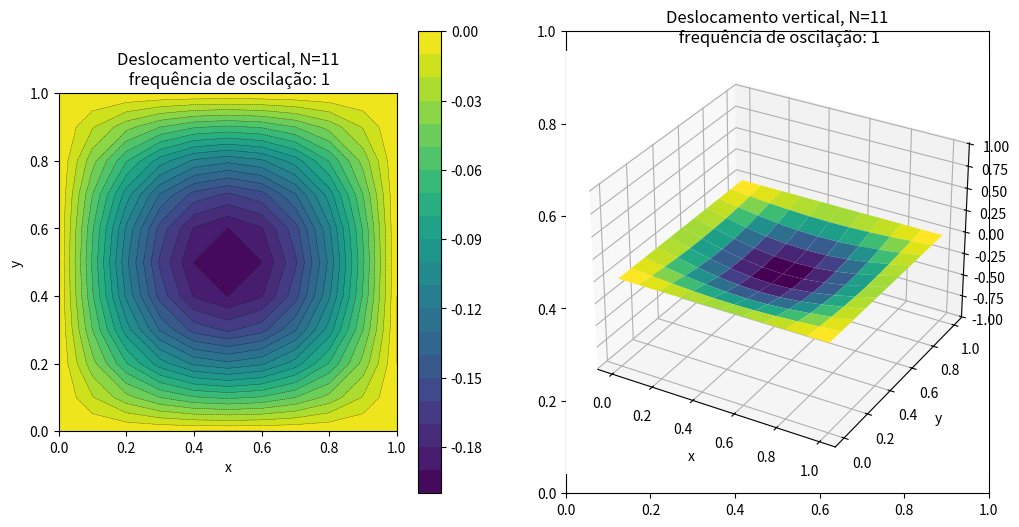
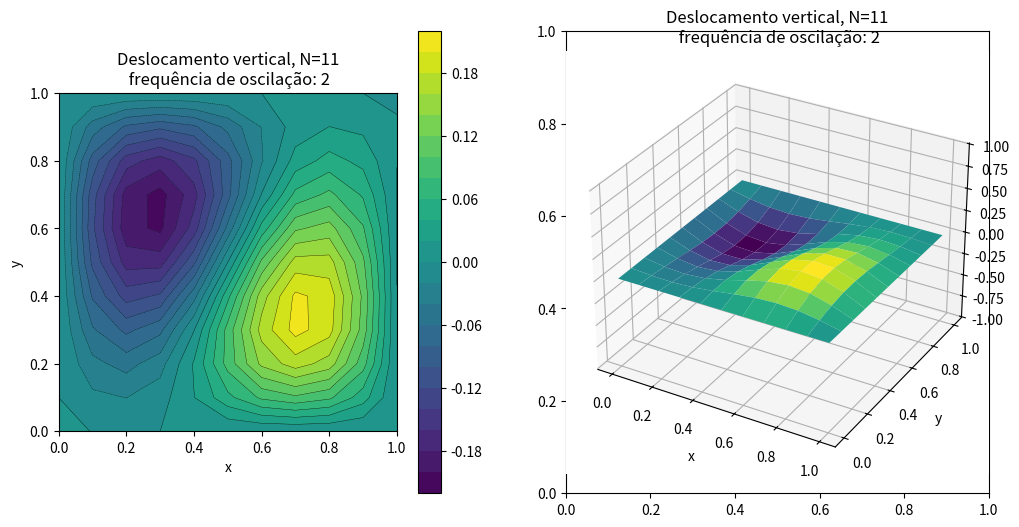
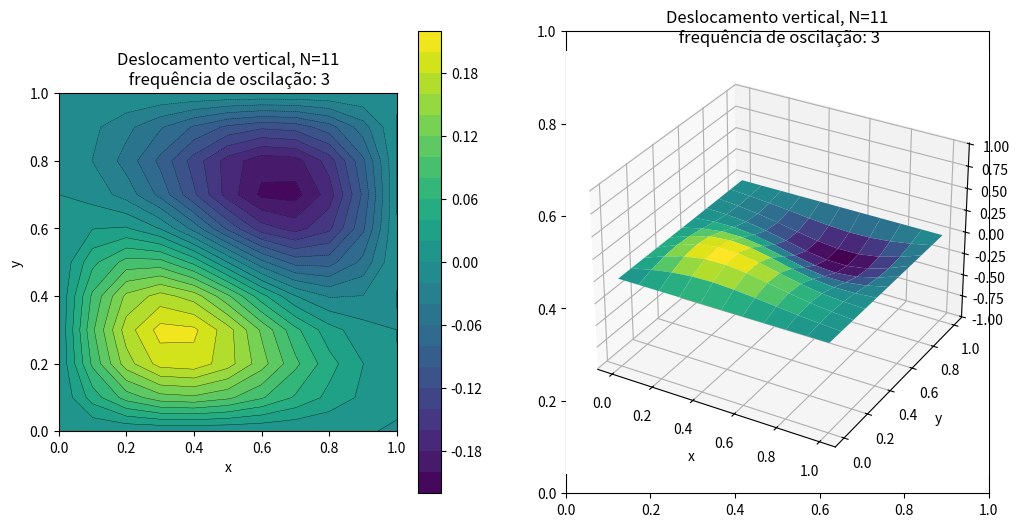
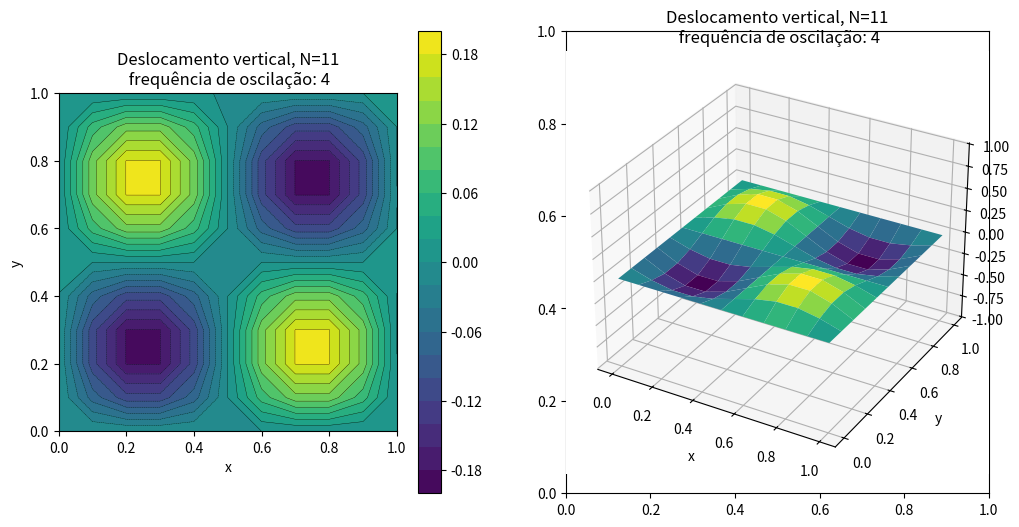
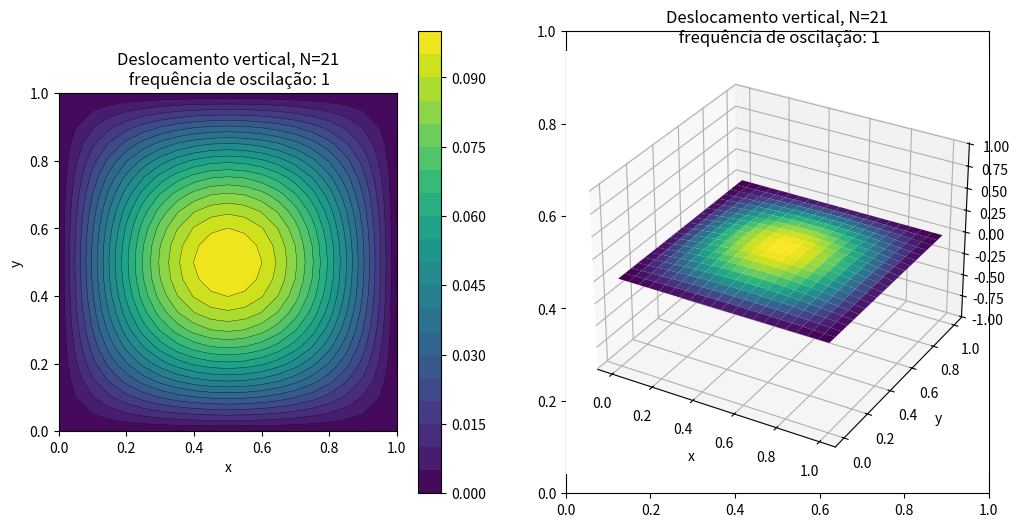
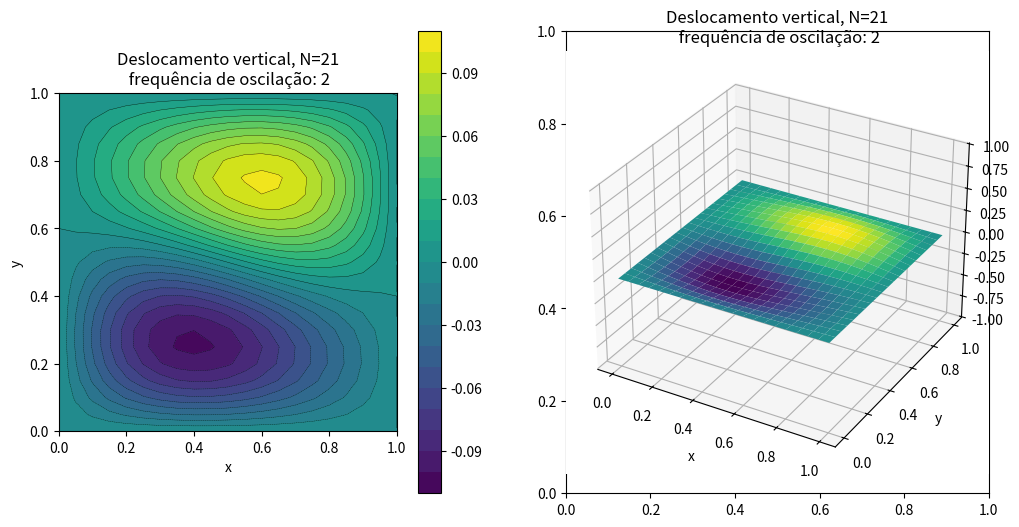
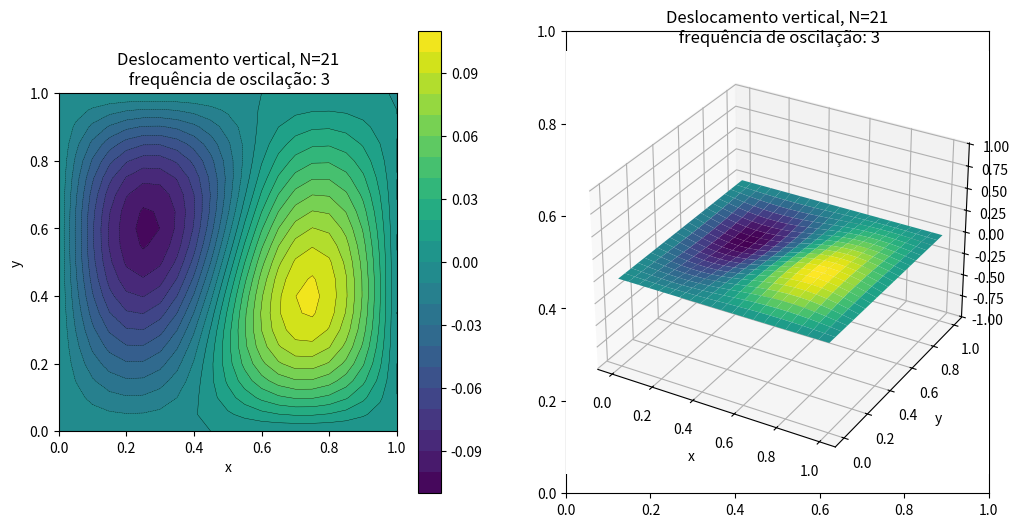
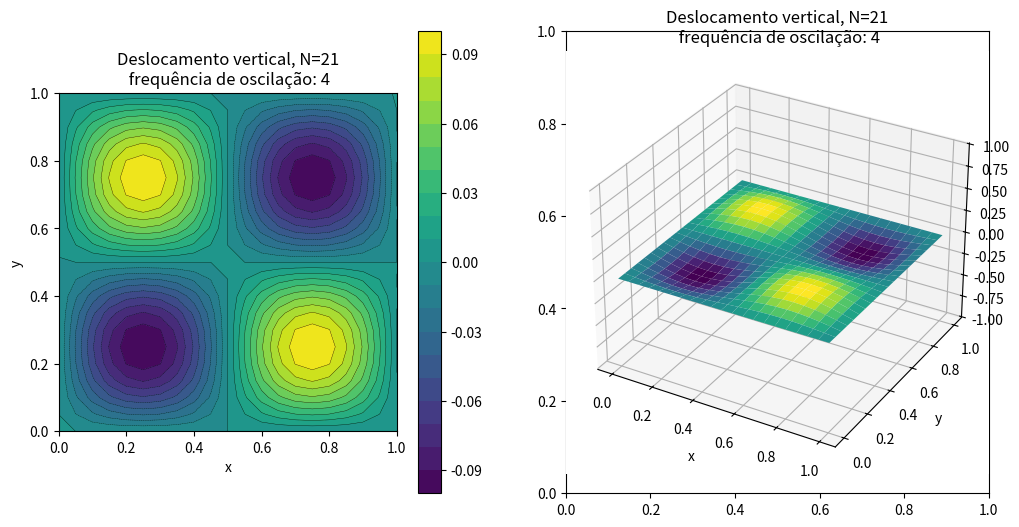
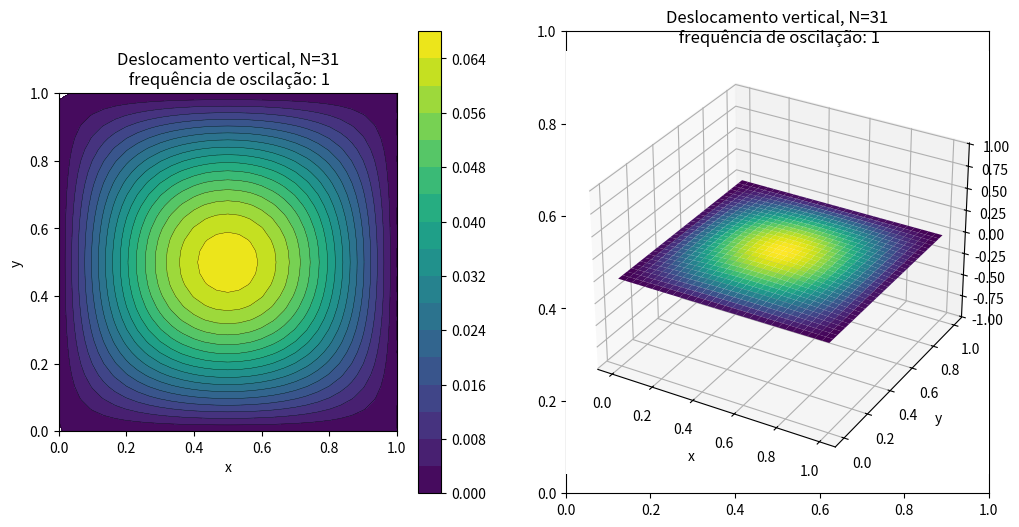
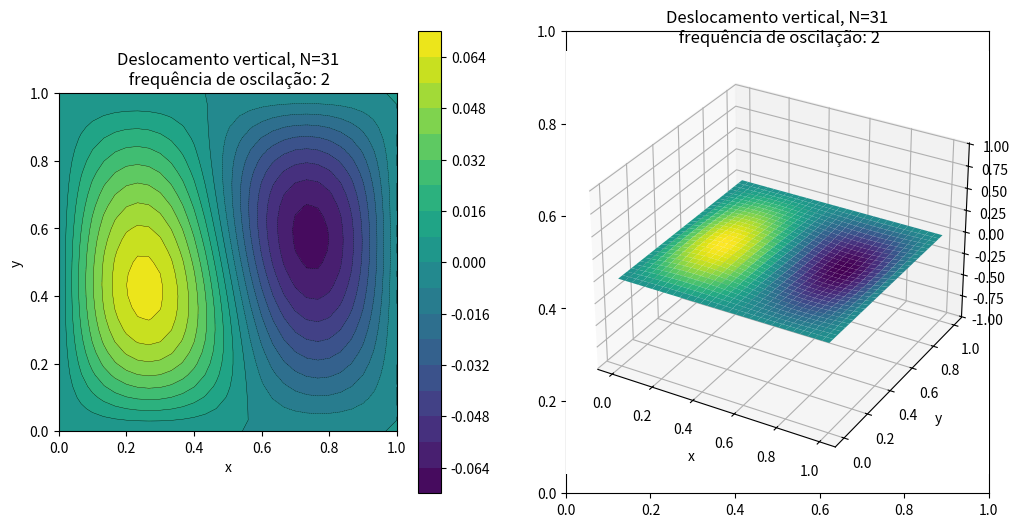
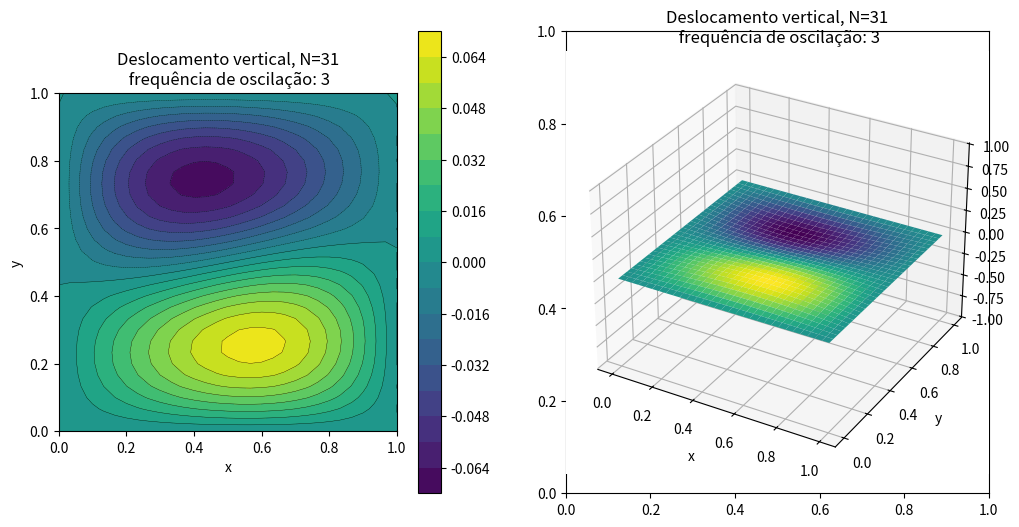
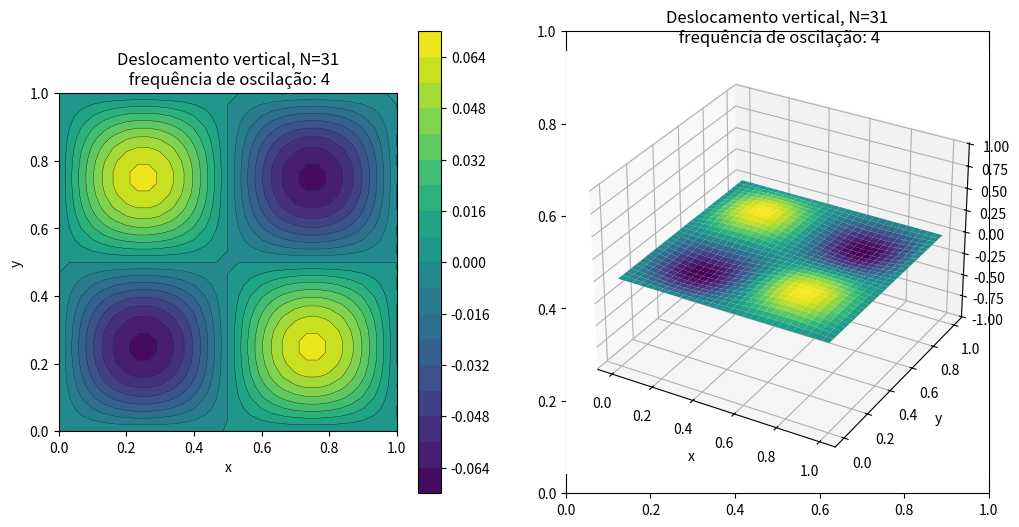
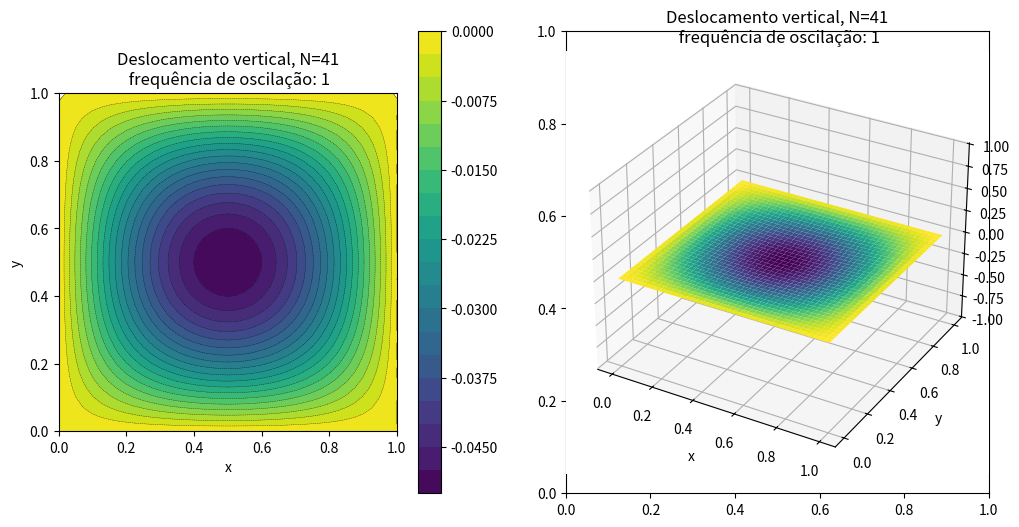
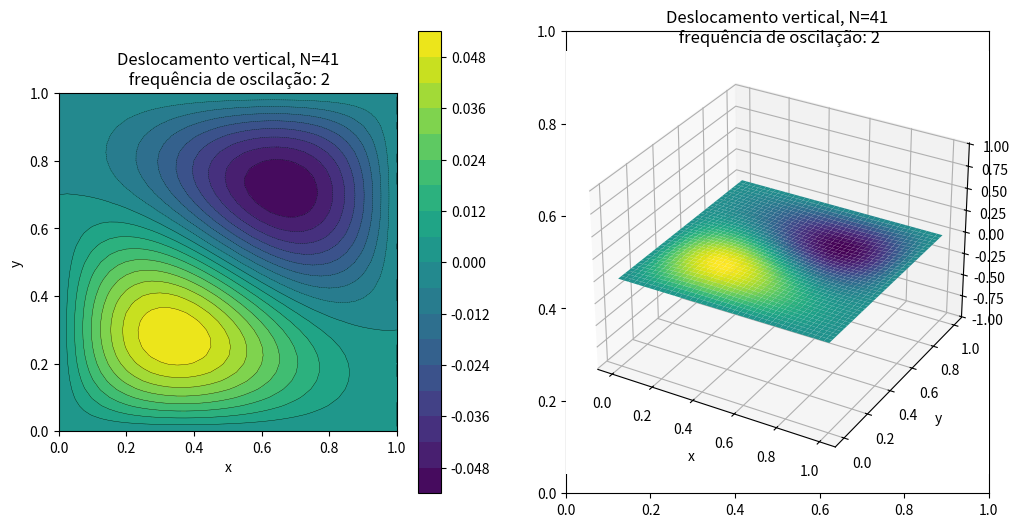
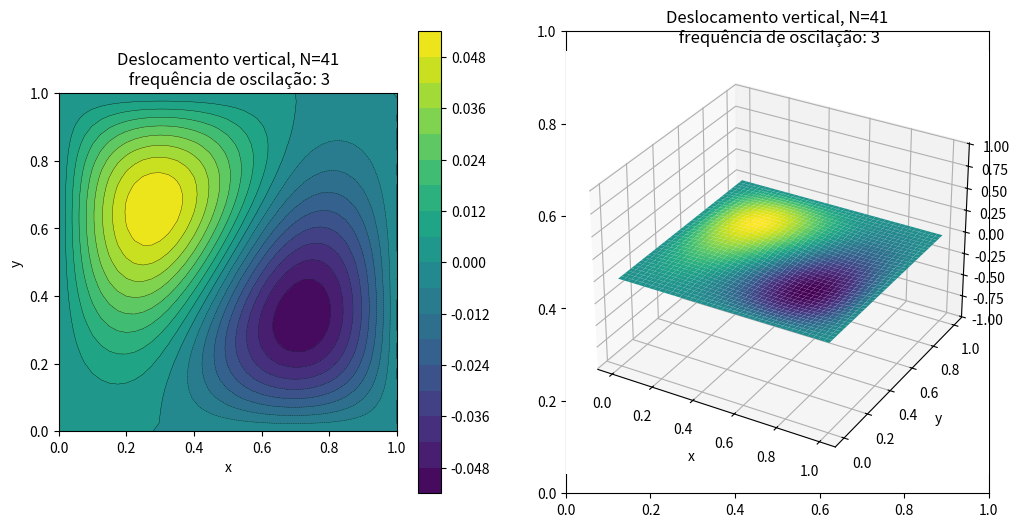
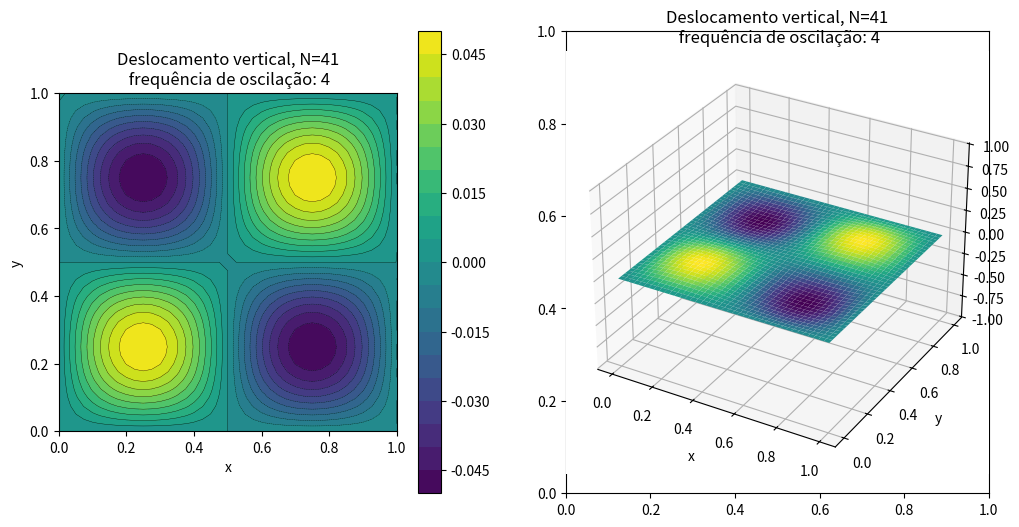

These charts were generated, in order, by the following Python code:
import numpy as np
import scipy.sparse
import matplotlib.pylab as plt
from matplotlib import cm
import matplotlib.animation as animation

# Converte as coordenadas (i, j) da grade para o índice do vetor correspondente
def ij2n(i, j, N1):
    return i + j * N1

def BuildMatrizesEigen(N1, N2, sigma, rho, e, delta):
    nunk = N1 * N2

    # Matriz de rigidez K: Construí-la como uma matriz esparsa
    d1 = 4.0 * np.ones(nunk)
    d2 = -np.ones(nunk - 1)
    d3 = -np.ones(nunk - N1)
    K = (sigma / delta**2) * scipy.sparse.diags([d3, d2, d1, d2, d3], [-N1, -1, 0, 1, N1], format='csr')

    # Forçar os autovalores associados aos pontos de fronteira a serem um número grande
    big_number = 10000
    Iden = big_number * scipy.sparse.identity(nunk, format='csr')

    # Lados verticais
    for k in range(0, N2):
        Ic = ij2n(0, k, N1)  # Esquerda
        K[Ic, :], K[:, Ic] = Iden[Ic, :], Iden[:, Ic]

        Ic = ij2n(N1 - 1, k, N1)  # Direita
        K[Ic, :], K[:, Ic] = Iden[Ic, :], Iden[:, Ic]
        
    # Lados horizontais
    for k in range(0, N1):
        Ic = ij2n(k, 0, N1)  # Baixo
        K[Ic, :], K[:, Ic] = Iden[Ic, :], Iden[:, Ic]

        Ic = ij2n(k, N2 - 1, N1)  # Topo
        K[Ic, :], K[:, Ic] = Iden[Ic, :], Iden[:, Ic]

    # Matriz de massa: Caso simples, múltiplo da identidade
    M = rho * e * scipy.sparse.identity(nunk, format='csr')
    
    return K, M

# Função para calcular as frequências de oscilação
def calcula_frequencias(N1, N2, sigma, rho, e):
    delta = 1.0 / (N1 - 1)
    K, M = BuildMatrizesEigen(N1, N2, sigma, rho, e, delta)
    Lam, Q = scipy.sparse.linalg.eigsh(K, k=4, M=M, which='SM')
    omegas = np.sqrt(Lam)
    return omegas, Q

# Função para plotar as curvas de nível constante de temperatura
def PlotaMembrane(ax, N1, N2, L1, L2, W, N, k):
    x = np.linspace(0, L1, N1)
    y = np.linspace(0, L2, N2)
    X, Y = np.meshgrid(x, y)
    Z = np.copy(W)
    ax.set_aspect('equal')
    ax.set(xlabel='x', ylabel='y', title=f'Deslocamento vertical, N={N}\n frequência de oscilação: {k+1}')
    im = ax.contourf(X, Y, Z, 20)
    ax.contour(X, Y, Z, 20, linewidths=0.25, colors='k')
    plt.colorbar(im, ax=ax)

def PlotaSurface(ax, N1, N2, L1, L2, W, N, k):
    x = np.linspace(0, L1, N1)
    y = np.linspace(0, L2, N2)
    X, Y = np.meshgrid(x, y)
    Z = np.copy(W)
    ax.plot_surface(X, Y, Z, cmap='viridis', edgecolor='none')
    ax.set(xlabel='x', ylabel='y', title=f'Deslocamento vertical, N={N}\n frequência de oscilação: {k+1}')
    ax.set_zlim(-1.01, 1.01)

# Parâmetros
N_list = [11, 21, 31, 41, 51, 61, 81, 101]  # Lista de tamanhos de grade (N1 = N2 = N)
L1 = 1
L2 = 1
sigma = 1  # Tensão superficial
rho = 1  # Densidade
e = 1  # Espessura

# Dicionário para armazenar resultados
resultados = {}

for N in N_list:
    omegas, Q = calcula_frequencias(N, N, sigma, rho, e)  # N iguais --> N1 = N2 = N
    resultados[N] = (omegas, Q)

# Mostrando os resultados em forma de tabela
print(f"{'Grid Size':<10}{'Frequency 1':<15}{'Frequency 2':<15}{'Frequency 3':<15}{'Frequency 4':<15}")
for N, (omegas, _) in resultados.items():
    print(f"{N:<10}{omegas[0]:<15.8f}{omegas[1]:<15.8f}{omegas[2]:<15.8f}{omegas[3]:<15.8f}")

# Plotando modos de oscilação
for N in N_list:
    omegas, Q = resultados[N]
    for k in range(4):
        mode = Q[:, k]
        Wplot = mode.reshape(N, N)
        
        fig, axs = plt.subplots(1, 2, figsize=(12, 6))
        
        PlotaMembrane(axs[0], N, N, L1, L2, Wplot, N, k)
        ax = fig.add_subplot(122, projection='3d')
        PlotaSurface(ax, N, N, L1, L2, Wplot, N, k)
        
        plt.show()

# Make a movie (it is a bit slow)
# Adicionando animação para N = 11

N = 11
omegas, Q = resultados[N]
Wplot = Q[:, 0].reshape(N, N)

x = np.linspace(0, L1, N)
y = np.linspace(0, L2, N)
X, Y = np.meshgrid(x, y)
Z = np.copy(Wplot)

fps = 4 # frame per sec
frn = 20 # frame number of the animation
zarray = np.zeros((N, N, frn))
for i in range(frn):
    zarray[:,:,i] = 10 * np.sin(2 * np.pi * i / frn) * Wplot  # Multiplico x10 para exagerar o deslocamento

def update_plot(frame_number, zarray, plot):
    plot[0].remove()
    plot[0] = ax.plot_surface(X, Y, zarray[:,:,frame_number], cmap=cm.coolwarm, linewidth=0, antialiased=False)

fig = plt.figure()
ax = fig.add_subplot(111, projection='3d')
ax.set(xlabel='x', ylabel='y', title='Deslocamento vertical')
plot = [ax.plot_surface(X, Y, zarray[:,:,0], color='0.75', rstride=1, cstride=1)]
ax.set_zlim(-10, 10)

ani = animation.FuncAnimation(fig, update_plot, frn, fargs=(zarray, plot), interval=1000/fps)
plt.show()

fn = 'membanim'
ani.save(fn + '.gif', writer='imagemagick', fps=fps)
print('\n ... Movie generated\n')